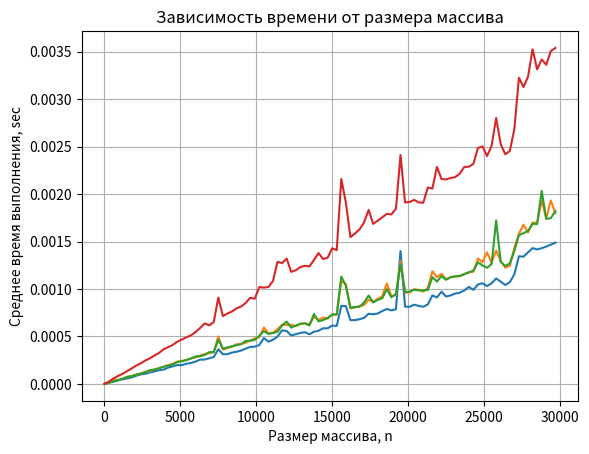

This figure's Python source:
#Задание №1

import time
import numpy as np
import matplotlib.pyplot as plt

vec = np.random.randint(1, (10**4)*3, (10**4)*3)  # создали огромный вектор со случ значениями
#vec = np.random.randint(1, 11, 10)  # нижний диапазон вкл, верх диапазон не вкл, длина
#print(vec, end='\n\n')

def sum_of_nums(vector):
    sum_v = 0
    # return sum(vector)
    for i in vector:
        sum_v += i
    return sum_v

def search_of_max(vector):
    # return max(vector)
    max_v = vector[0]
    for i in range(1, len(vector)):
        if max_v < vector[i]:
            max_v = vector[i]
    return max_v

def search_of_min(vector):
    # return min(vector)
    min_v = vector[0]
    for i in range(1, len(vector)):
        if min_v > vector[i]:
            min_v = vector[i]
    return min_v

def mid_harmonic(vector):
    sum_vk = 0
    for i in range(len(vector)):
        sum_vk += 1/vector[i]
    return sum_vk

def average_t(times):
    return sum(times) / len(times)

def build_graph(time, range_):
    plt.plot(range_, time)
    plt.xlabel('Размер массива, n')
    plt.ylabel('Среднее время выполнения, sec')
    plt.title('Зависимость времени от размера массива')
    plt.show()
    plt.grid(True)

def time_measurement():
    execution_time_sum = []  # список времени выполнения
    execution_time_max = []
    execution_time_min = []
    execution_time_harmonic = []
    n_values = []  # список значений при которых выполняются измерения

    for n in range(1, (10 ** 4) * 3, 300):
        v = vec[:n]
        single_times_sum = []  # список 5 замеров для каждого n
        single_times_max = []
        single_times_min = []
        single_times_harmonic = []
        for _ in range(5):
            start_time = time.time()
            sum_of_nums(v)
            end_time = time.time()
            single_times_sum.append(end_time - start_time)

            start_time = time.time()
            search_of_max(v)
            end_time = time.time()
            single_times_max.append(end_time - start_time)

            start_time = time.time()
            search_of_min(v)
            end_time = time.time()
            single_times_min.append(end_time - start_time)

            start_time = time.time()
            mid_harmonic(v)
            end_time = time.time()
            single_times_harmonic.append(end_time - start_time)

        avg_time_sum = average_t(single_times_sum)
        execution_time_sum.append(avg_time_sum)

        avg_time_max = average_t(single_times_max)
        execution_time_max.append(avg_time_max)

        avg_time_min = average_t(single_times_min)
        execution_time_min.append(avg_time_min)

        avg_time_harmonic = average_t(single_times_harmonic)
        execution_time_harmonic.append(avg_time_harmonic)

        n_values.append(n)

    build_graph(execution_time_sum, n_values)
    build_graph(execution_time_max, n_values)
    build_graph(execution_time_min, n_values)
    build_graph(execution_time_harmonic, n_values)
    # return execution_time_sum, execution_time_max, execution_time_min, execution_time_harmonic, n_values

time_measurement()
